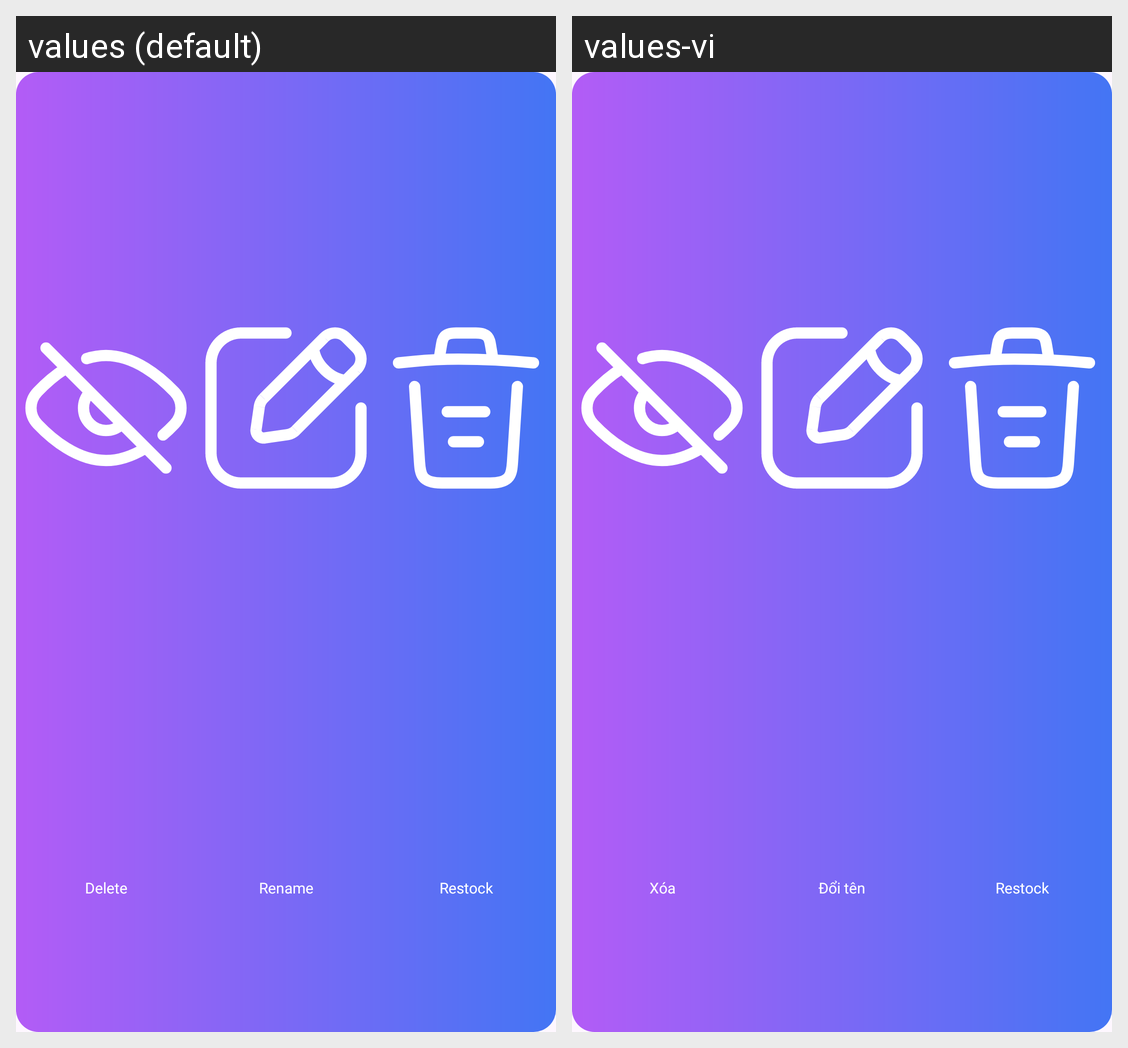

This grid shows one Android layout under two languages. Give, for every string resource on the screen, its name, the default text and each shown locale's text.
Android screen res/layout/menu_hide_file.xml rendered under 2 locales, left to right: values (default), values-vi. Device: Nexus 5 (rendered at 1080×1920; each locale shown at half size, 540×960, under a caption strip naming it); theme Theme.CleanMaster.
Strings drawn on this screen, with the default value and each locale's value (text and hints the layout hard-codes, and strings that could not be matched under every locale, appear in the picture but are not listed):

delete
  values: Delete
  values-vi: Xóa

rename
  values: Rename
  values-vi: Đổi tên

restock
  values: Restock
  values-vi: Restock  [not translated; the default value is used]
